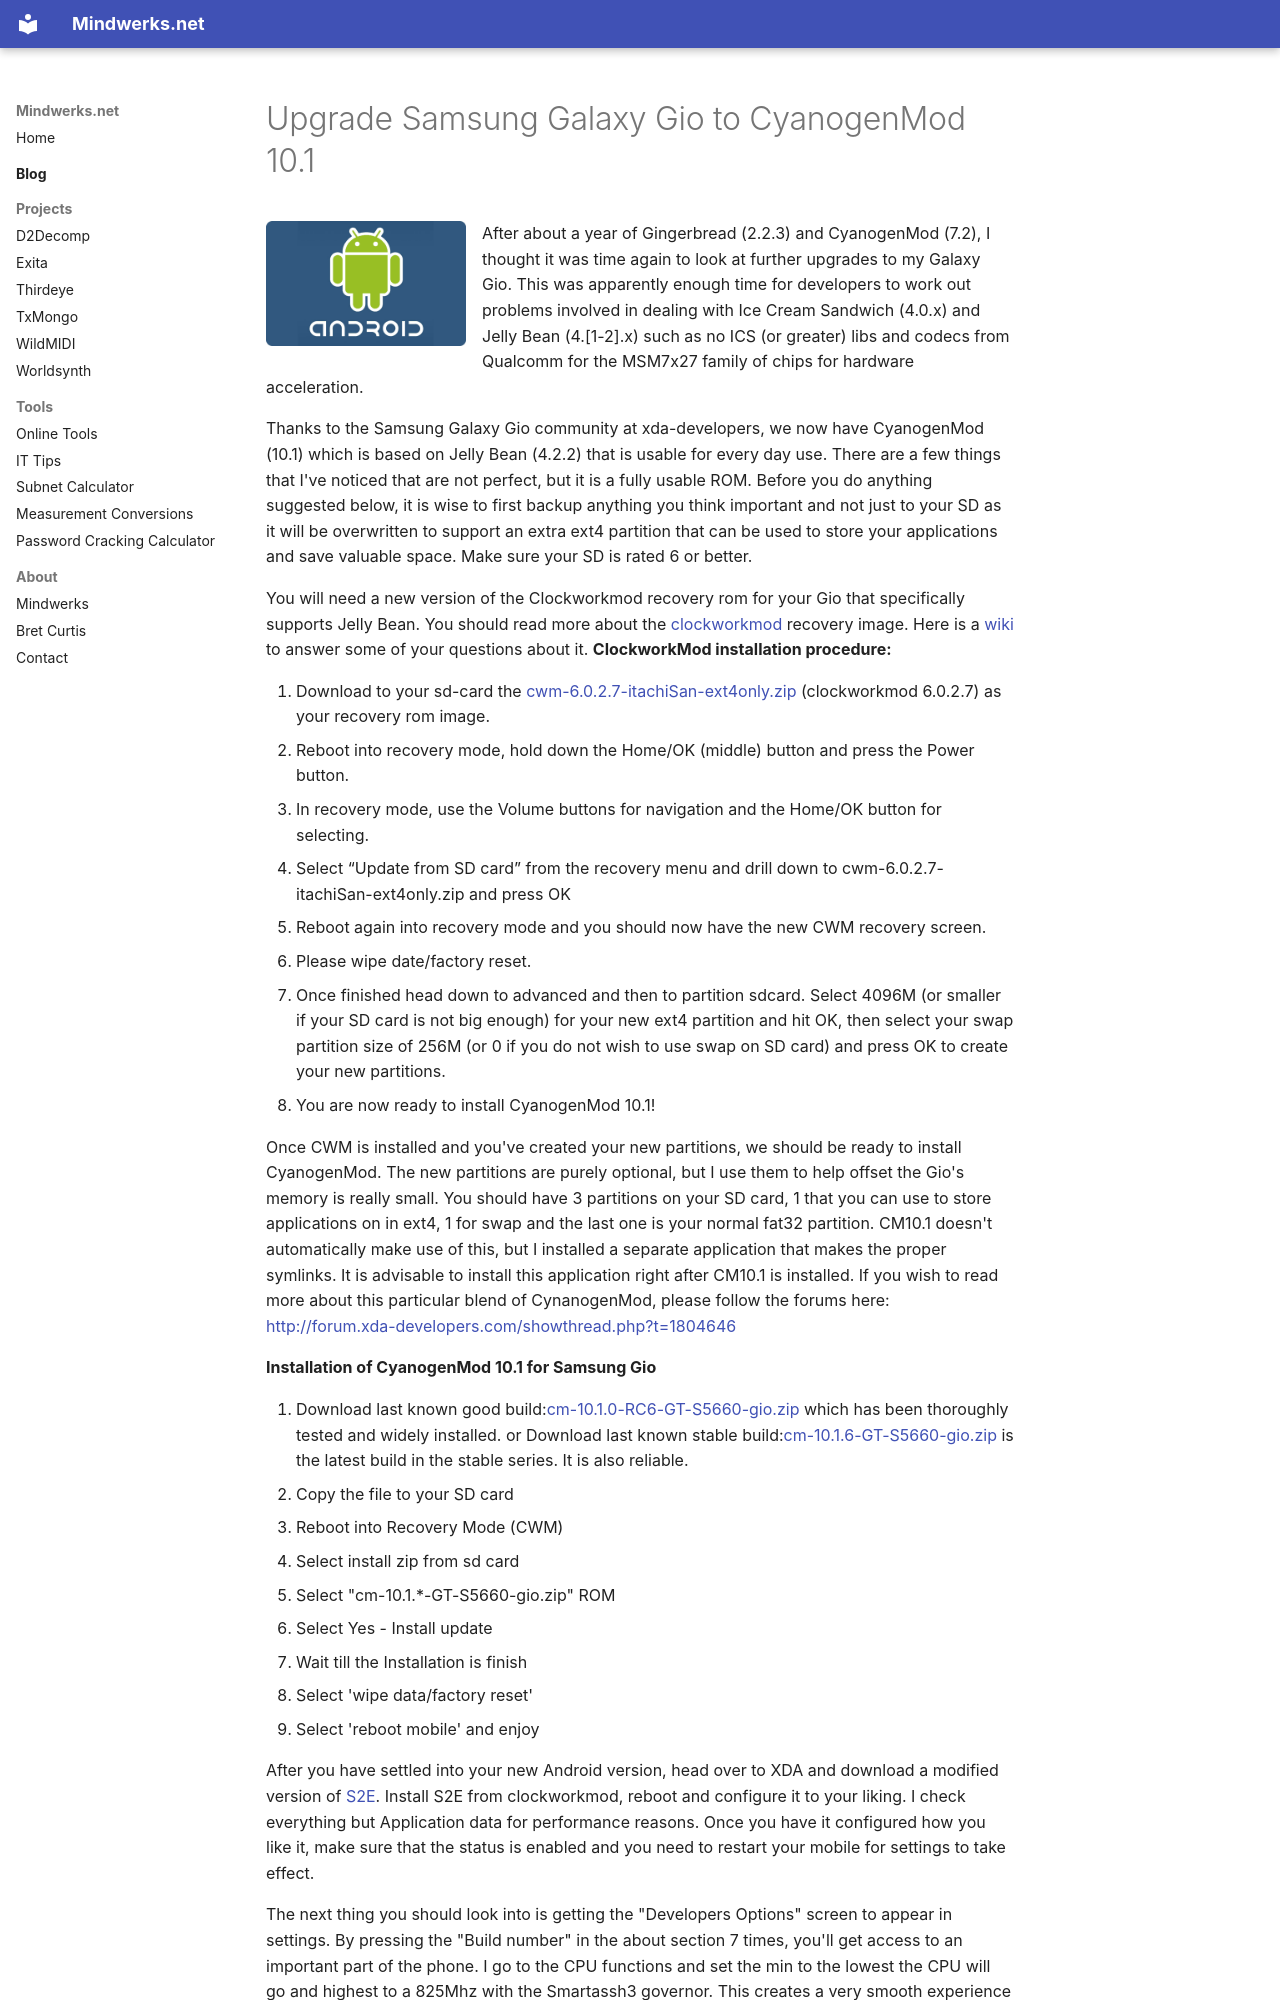

repository: psi29a/mindwerks.net · page: blog/posts/2013-05-06-upgrade-samsung-galaxy-gio-to-cyanogenmod-10-1/index.html · generator: mkdocs

---
date: 2013-05-06
categories:
  - Mobile
  - Linux
tags:
  - 4.2.2
  - 10.1
  - android
  - brick
  - cyanogenmod
  - cyanogenmod 10.1
  - jelly bean
  - gio
  - samsung
  - samsung gio
  - Bret Curtis
---
